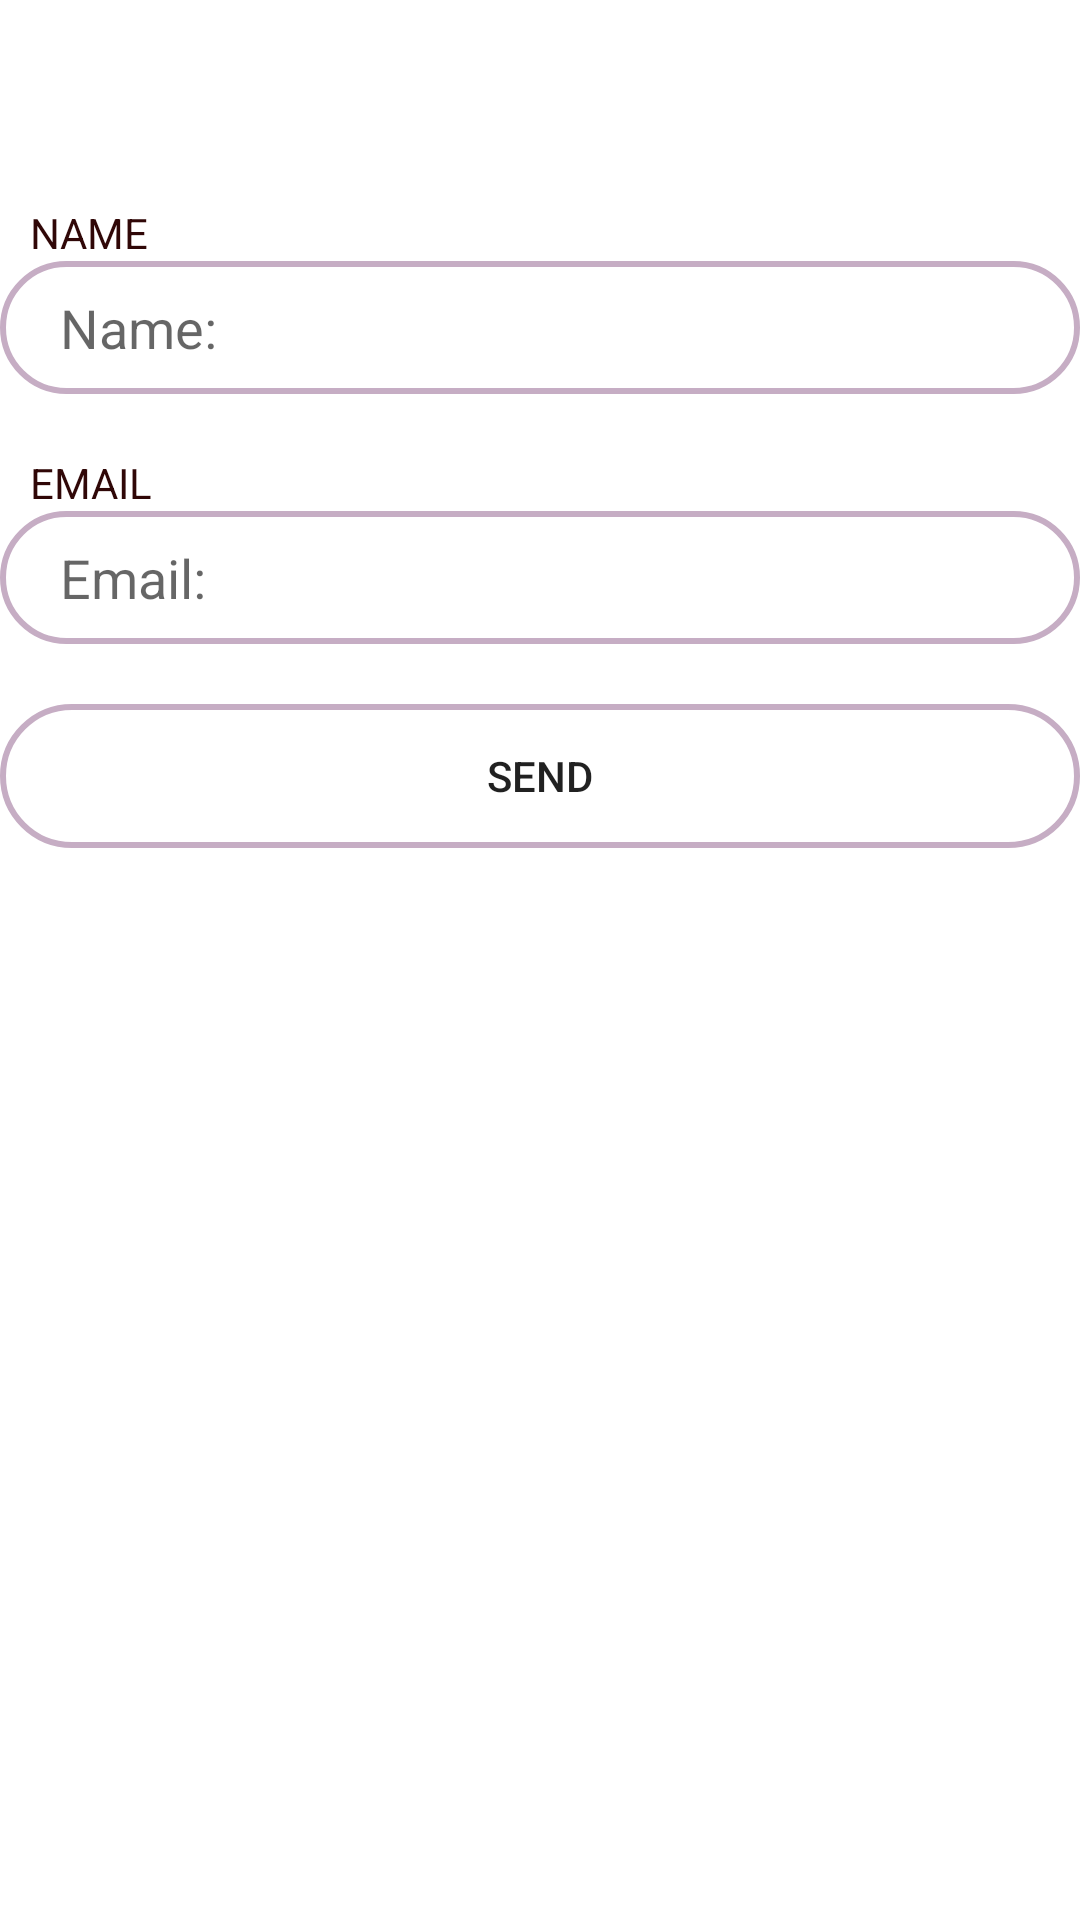

Write the Android layout XML for this screen, with the resource values it uses.
<!-- AndroidManifest.xml: application theme Theme.Maharatech1 -->
<!-- res/layout/activity_main.xml -->
<?xml version="1.0" encoding="utf-8"?>
<LinearLayout xmlns:android="http://schemas.android.com/apk/res/android"
    xmlns:app="http://schemas.android.com/apk/res-auto"
    xmlns:tools="http://schemas.android.com/tools"
    android:orientation="vertical"
    android:layout_width="match_parent"
    android:layout_height="match_parent"
    tools:context=".MainActivity">


    <TextView
        android:id="@+id/textView"
        android:layout_width="wrap_content"
        android:layout_height="wrap_content"
        android:layout_marginLeft="10dp"
        android:layout_marginTop="68dp"
        android:text="NAME"
        android:textColor="#300707"
       />

    <EditText
        android:id="@+id/et_name"
        android:layout_width="match_parent"
        android:layout_height="wrap_content"
        android:background="@drawable/rounded_corner"
        android:ems="10"
        android:hint="Name:"
        android:inputType="textPersonName" />

    <TextView
        android:id="@+id/textView3"
        android:layout_width="wrap_content"
        android:layout_height="wrap_content"
        android:layout_marginTop="20dp"
        android:text="EMAIL"
        android:layout_marginLeft="10dp"
        android:textColor="#300707"
       />

    <EditText
        android:id="@+id/et_email"
        android:layout_width="match_parent"
        android:layout_height="wrap_content"
        android:ems="10"
        android:hint="Email:"
        android:background="@drawable/rounded_corner"
        android:inputType="textWebEmailAddress"
         />


    <Button
        android:id="@+id/send_btn"
        android:layout_width="match_parent"
        android:layout_height="wrap_content"
        android:layout_gravity="center"
        android:layout_marginTop="20dp"
        android:background="@drawable/rounded_corner"
        android:text="SEND" />



</LinearLayout>
<!-- resources referenced by this layout -->
<resources>
  <!-- drawable rounded_corner (drawable) -->
  <?xml version="1.0" encoding="utf-8"?>
  <shape xmlns:android="http://schemas.android.com/apk/res/android"
      android:shape="rectangle"
      >
      // The width and color of the border
  <stroke
  android:width="2dp"
  android:color="#C6ADC4" />
  
      // The corner radius, reduce it to make it more square
  <corners android:radius="360dp"/>
  
      // Add your desired padding
  <padding
  android:left="20dp"
  android:top="10dp"
  android:right="20dp"
  android:bottom="10dp" >
  
  </padding>
  </shape>
  <style name="Theme.Maharatech1" parent="Theme.MaterialComponents.DayNight.DarkActionBar">
          
          <item name="colorPrimary">@color/purple_500</item>
          <item name="colorPrimaryVariant">@color/purple_700</item>
          <item name="colorOnPrimary">@color/white</item>
          
          <item name="colorSecondary">@color/teal_200</item>
          <item name="colorSecondaryVariant">@color/teal_700</item>
          <item name="colorOnSecondary">@color/black</item>
          
          <item name="android:statusBarColor" tools:targetApi="l">?attr/colorPrimaryVariant</item>
          
      </style>
  <color name="purple_500">#DEDAE4</color>
  <color name="purple_700">#D8D3E4</color>
  <color name="white">#FFFFFFFF</color>
  <color name="teal_200">#DBDFDF</color>
  <color name="teal_700">#D8DCDC</color>
  <color name="black">#FF000000</color>
</resources>
